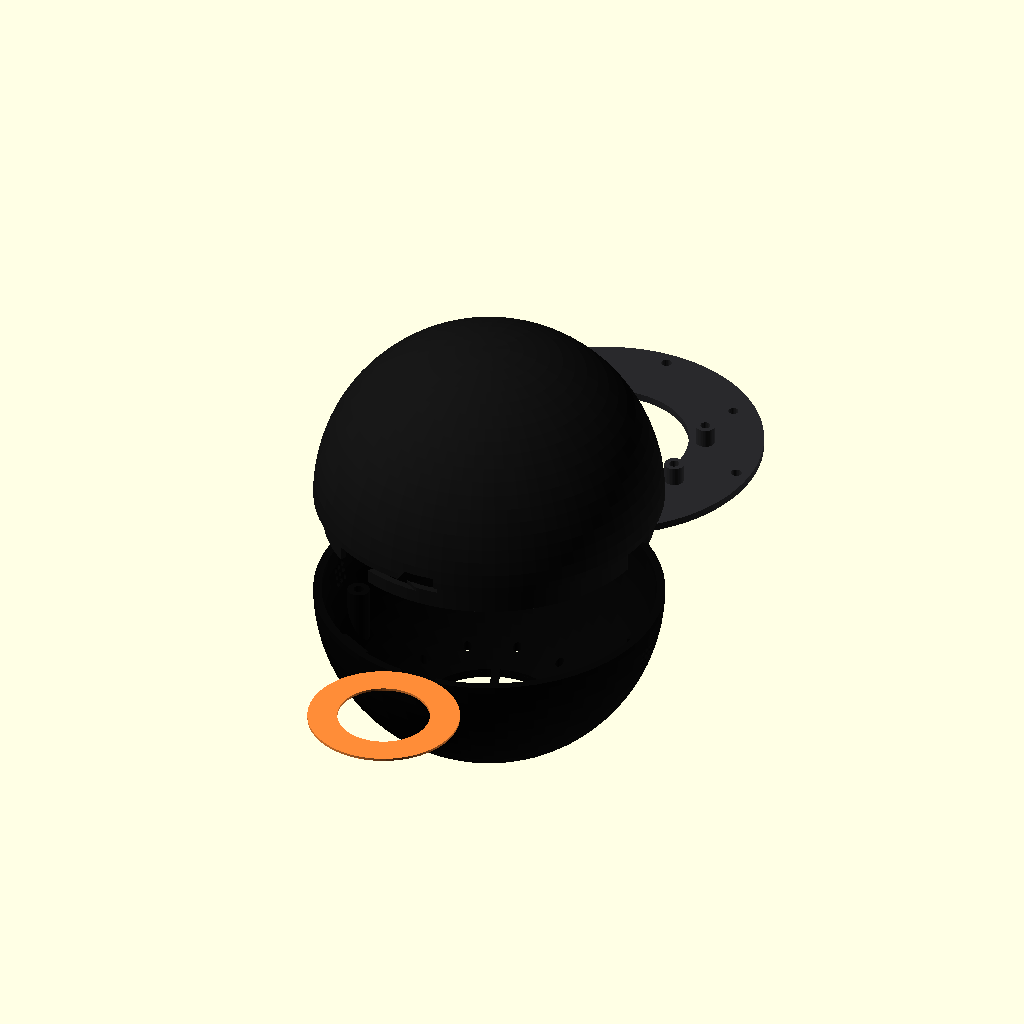
Cell 1 — every parameter at its default value.
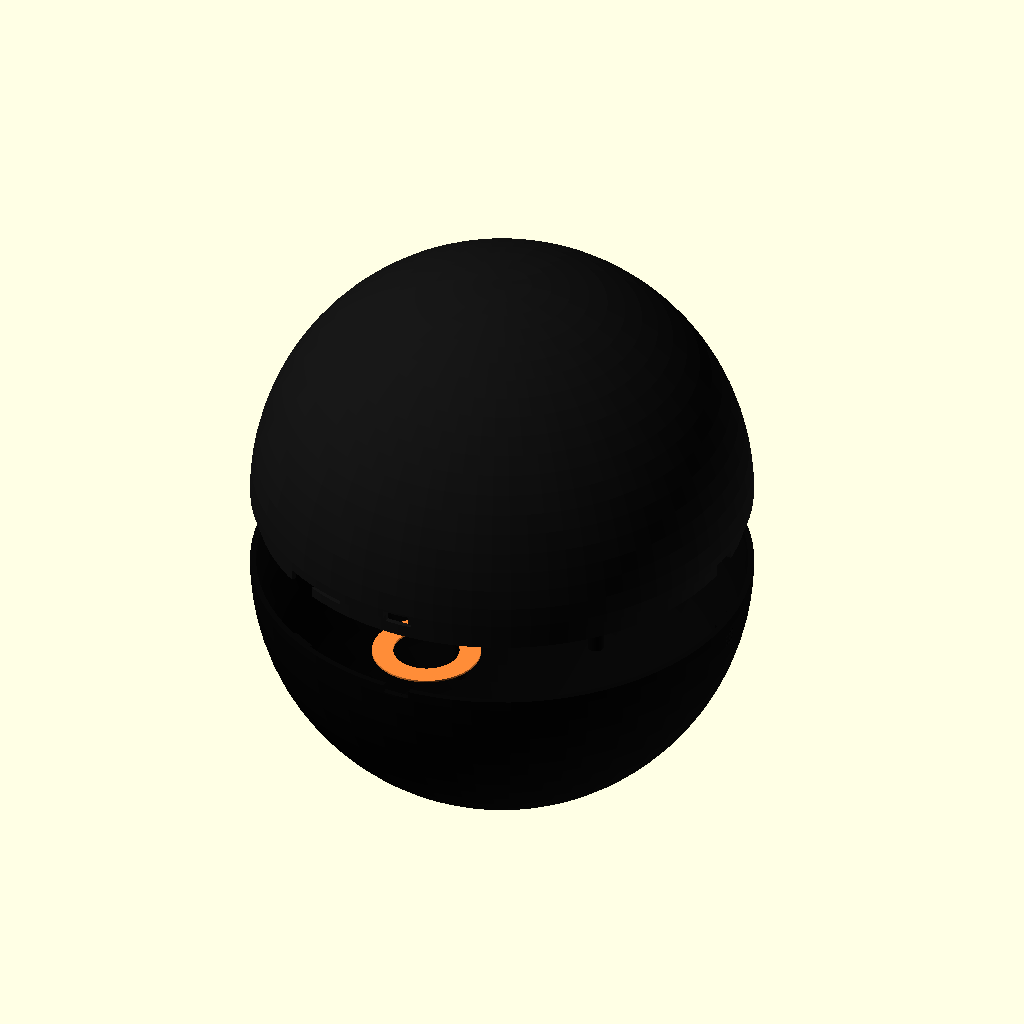
Cell 2: outer_d = 220 (everything else at default).
The same orthographic view direction (rotation 55°, 0°, 25°; colour scheme Cornfield) for every cell, with the view re-fitted per cell, so scale and position can differ between cells.
Source of the model, hardware/orb_enclosure.scad:
// Hey Grok Bot Orb — 110 mm two-piece enclosure
// SPDX-License-Identifier: MIT
//
// Units are millimetres. The default outer diameter matches the concept
// render: a glossy black sphere with a warm halo where it meets the counter.
//
//   openscad -D 'part="lower"'    -o lower.stl    hardware/orb_enclosure.scad
//   openscad -D 'part="upper"'    -o upper.stl    hardware/orb_enclosure.scad
//   openscad -D 'part="chassis"'  -o chassis.stl  hardware/orb_enclosure.scad
//   openscad -D 'part="diffuser"' -o diffuser.stl hardware/orb_enclosure.scad
//
// Print lower and upper. Print chassis flat (standoffs up) and diffuser in
// white or natural PETG. `assembly` is an exploded preview, not a print.
//
// Raise curve_segments to 160 for the shells you actually print. The seam is
// a flush equator. Push the dome on, then twist about 18 degrees until the
// three internal lugs stop. The USB notch is the rear.
//
// Stack, bottom to top:
//   foot, halo slit, NeoPixel ring glued over the slit (LEDs down),
//   3" driver screwed under the chassis with the cone firing up through the
//   acoustic hole, Pi Zero 2 W + ReSpeaker on the standoffs, empty dome.
// The Adafruit 1314 frame is a 77.8 mm square (110 mm on the diagonal). The
// round basket fits this shell; the square tabs do not. Clip the tabs flush
// with the round frame, or set outer_d = 120 before exporting.

/* [Orb] */
outer_d = 110;
wall = 2.6;
foot_inset = 1.5;
curve_segments = 80;

/* [Twist lock] */
n_lugs = 3;
lug_w = 12;
lug_t = 3.2;
skirt_drop = 9.0;
skirt_wall = 2.2;
lock_clearance = 0.40; // increase to 0.6 if the dome will not seat

/* [Halo — Adafruit 1463, 16 LEDs] */
ring_od = 44.5;
ring_id = 31.75;
ring_thickness = 3.2;
diffuser_t = 0.8;

/* [Pi Zero 2 W — hole pitch 58 x 23 mm, M2.5] */
pi_span_x = 58;
pi_span_y = 23;
insert_d = 3.2;     // drill to suit the heat-set inserts you actually have
insert_depth = 5.0;
boss_od = 7.0;
boss_orbit = 45;    // four shell bosses the chassis screws down to
standoff_h = 6;

/* [Speaker — Adafruit 1314, tabs on a 60 mm square] */
speaker_frame = 77.8;
speaker_hole_pitch = 60;
speaker_hole_d = 3.2;
acoustic_d = 52;

/* [Ports] */
usb_w = 12;
usb_h = 7;
mic_hole_d = 1.8;
port_count = 12;
port_hole_d = 2.6;
port_rho = 30;

/* [Which solid to render] */
part = "assembly"; // upper | lower | chassis | diffuser | assembly

$fn = curve_segments;

outer_r = outer_d / 2;
inner_r = outer_r - wall;
chassis_t = 2.4;
chassis_r = 49.5;
chassis_z = -14;   // top of the shell bosses, underside of the chassis
boss_z0 = -34;
acoustic_r = acoustic_d / 2;
window_r_inner = ring_id / 2 - 0.4;
window_r_outer = ring_od / 2 + 0.6;

echo(str("Outer diameter ", outer_d, " mm, inner diameter ", inner_r * 2, " mm"));
speaker_diagonal = speaker_frame * sqrt(2);
echo(str("Speaker frame diagonal ", speaker_diagonal, " mm"));
if (speaker_diagonal > inner_r * 2)
    echo("WARNING: clip the speaker's square tabs, or set outer_d = 120 so the 77.8 mm frame fits.");

module shell() {
    difference() {
        sphere(r = outer_r);
        sphere(r = inner_r);
    }
}

module upper_slab() {
    translate([-outer_r - 5, -outer_r - 5, 0])
        cube([outer_d + 10, outer_d + 10, outer_r + 10]);
}

module lower_slab() {
    translate([-outer_r - 5, -outer_r - 5, -outer_r - 10])
        cube([outer_d + 10, outer_d + 10, outer_r + 10]);
}

module skirt() {
    outer = inner_r - lock_clearance;
    inner = outer - skirt_wall;
    // The sliding skirt sits 0.4 mm inside the bowl. A lip at the equator
    // embeds into the dome wall so the skirt is one piece with the upper shell
    // and still clears the lower rim.
    difference() {
        union() {
            translate([0, 0, -skirt_drop])
                cylinder(h = skirt_drop + 0.6, r = outer);
            cylinder(h = 1.8, r = inner_r + 1.1);
        }
        translate([0, 0, -skirt_drop - 0.1])
            cylinder(h = skirt_drop + 2.2, r = inner);
    }
}

// Entry from the skirt's bottom edge, then a side pocket. A straight push
// seats the lug; the twist carries it fully under the lip so the dome
// cannot lift off.
module skirt_channel() {
    translate([inner_r - 3.3, 0, -skirt_drop / 2])
        cube([7.2, lug_w + 3, skirt_drop + 0.6], center = true);
    translate([inner_r - 3.3, 16, -2.4])
        cube([7.2, 18, lug_t + 1.3], center = true);
}

module lugs() {
    for (i = [0 : n_lugs - 1])
        rotate([0, 0, i * 360 / n_lugs])
            translate([inner_r - 0.5, 0, -2.4])
                cube([3.0, lug_w, lug_t], center = true);
}

module usb_notch() {
    // Rear is -Y. The notch straddles the equator so the cable is trapped
    // in the seam. It passes a lead, not the power-supply plug.
    translate([-usb_w / 2, -outer_r - 1, -usb_h / 2])
        cube([usb_w, wall + 12, usb_h]);
}

module foot_cut() {
    translate([-outer_r - 2, -outer_r - 2, -outer_r - 20])
        cube([outer_d + 4, outer_d + 4, 20 + foot_inset]);
}

module halo_window() {
    // Four narrow bridges keep the flat foot attached to the bowl. A full
    // annular slit would leave the foot as a loose disc.
    difference() {
        translate([0, 0, -outer_r - 1])
            difference() {
                cylinder(h = 16, r = window_r_outer);
                translate([0, 0, -0.2])
                    cylinder(h = 16.4, r = window_r_inner);
            }
        for (k = [0 : 3])
            rotate([0, 0, k * 90 + 20])
                translate([-1.3, window_r_inner - 1, -outer_r - 2])
                    cube([2.6, window_r_outer - window_r_inner + 4, 22]);
    }
}

// A shallow locating channel in the inner skin. The ring is thicker than
// the shell, so the LEDs sit in the cavity and fire down through the slit.
module halo_pocket() {
    intersection() {
        translate([0, 0, -inner_r - 1.0])
            difference() {
                cylinder(h = ring_thickness, r = ring_od / 2 + 0.8);
                translate([0, 0, -0.2])
                    cylinder(h = ring_thickness + 0.4, r = ring_id / 2 - 0.8);
            }
        difference() {
            sphere(r = inner_r + 1.4);
            sphere(r = inner_r - 0.2);
        }
    }
}

module mic_cluster() {
    for (iy = [-1 : 1], iz = [-1 : 1])
        translate([0, iy * 2.4, iz * 2.4])
            rotate([0, 90, 0])
                cylinder(h = 24, d = mic_hole_d, center = true);
}

module mic_ports() {
    // Left and right, just below the seam, so the glossy dome stays closed.
    translate([outer_r - 6, 0, -10])
        mic_cluster();
    rotate([0, 0, 180])
        translate([outer_r - 6, 0, -10])
            mic_cluster();
}

module sound_ports() {
    for (i = [0 : port_count - 1])
        rotate([0, 0, i * 360 / port_count + 8])
            translate([port_rho, 0, -outer_r - 1])
                cylinder(h = 22, d = port_hole_d);
}

module bosses() {
    h = chassis_z - boss_z0;
    intersection() {
        union() {
            for (k = [0 : 3])
                rotate([0, 0, k * 90])
                    translate([boss_orbit, 0, boss_z0])
                        difference() {
                            cylinder(h = h, d = boss_od);
                            translate([0, 0, h - insert_depth])
                                cylinder(h = insert_depth + 0.4, d = insert_d);
                        }
        }
        sphere(r = inner_r + 0.8);
    }
}

module upper() {
    difference() {
        union() {
            intersection() {
                shell();
                upper_slab();
            }
            skirt();
        }
        for (i = [0 : n_lugs - 1])
            rotate([0, 0, i * 360 / n_lugs])
                skirt_channel();
        usb_notch();
    }
}

module lower() {
    difference() {
        union() {
            intersection() {
                shell();
                lower_slab();
            }
            lugs();
            bosses();
        }
        foot_cut();
        halo_window();
        halo_pocket();
        mic_ports();
        sound_ports();
        usb_notch();
    }
}

module pi_standoffs() {
    for (sx = [-1, 1], sy = [-1, 1])
        translate([sx * pi_span_x / 2, sy * pi_span_y / 2, chassis_t - 0.4])
            difference() {
                cylinder(h = standoff_h + 0.4, d = 6.2, $fn = 36);
                translate([0, 0, standoff_h - insert_depth])
                    cylinder(h = insert_depth + 1.2, d = insert_d, $fn = 24);
            }
}

module chassis() {
    difference() {
        union() {
            cylinder(h = chassis_t, r = chassis_r);
            pi_standoffs();
        }
        translate([0, 0, -0.2])
            cylinder(h = chassis_t + 0.4, r = acoustic_r);
        for (sx = [-1, 1], sy = [-1, 1])
            translate([sx * speaker_hole_pitch / 2, sy * speaker_hole_pitch / 2, -0.2])
                cylinder(h = chassis_t + 0.4, d = speaker_hole_d, $fn = 24);
        for (k = [0 : 3])
            rotate([0, 0, k * 90])
                translate([boss_orbit, 0, -0.2])
                    cylinder(h = chassis_t + 0.4, d = 3.4, $fn = 24);
        // Cable drops off the rear edge of the tray toward the notch.
        translate([-4, -chassis_r + 2, -0.2])
            cube([8, 14, chassis_t + 0.4]);
    }
}

module diffuser() {
    difference() {
        cylinder(h = diffuser_t, r = ring_od / 2 + 1.6);
        translate([0, 0, -0.1])
            cylinder(h = diffuser_t + 0.2, r = ring_id / 2 - 1.4);
    }
}

module assembly() {
    color([0.03, 0.03, 0.03])
        lower();
    color([0.08, 0.08, 0.08])
        translate([0, 0, 36])
            upper();
    color([1.0, 0.55, 0.22])
        translate([0, -78, 0])
            diffuser();
    color([0.16, 0.16, 0.17])
        translate([0, 86, 0])
            chassis();
}

if (part == "upper")
    upper();
else if (part == "lower")
    lower();
else if (part == "chassis")
    chassis();
else if (part == "diffuser")
    diffuser();
else if (part == "assembly")
    assembly();
else
    echo(str("Unknown part: ", part));
Customizer parameters (derived from the source; name, type, default, range or options):
outer_d: number, default 110
wall: number, default 2.6
foot_inset: number, default 1.5
curve_segments: number, default 80
n_lugs: number, default 3
lug_w: number, default 12
lug_t: number, default 3.2
skirt_drop: number, default 9
skirt_wall: number, default 2.2
lock_clearance: number, default 0.4
ring_od: number, default 44.5
ring_id: number, default 31.75
ring_thickness: number, default 3.2
diffuser_t: number, default 0.8
pi_span_x: number, default 58
pi_span_y: number, default 23
insert_d: number, default 3.2
insert_depth: number, default 5
boss_od: number, default 7
boss_orbit: number, default 45
standoff_h: number, default 6
speaker_frame: number, default 77.8
speaker_hole_pitch: number, default 60
speaker_hole_d: number, default 3.2
acoustic_d: number, default 52
usb_w: number, default 12
usb_h: number, default 7
mic_hole_d: number, default 1.8
port_count: number, default 12
port_hole_d: number, default 2.6
port_rho: number, default 30
part: string, default "assembly"
chassis_t: number, default 2.4
chassis_r: number, default 49.5
chassis_z: number, default -14
boss_z0: number, default -34
